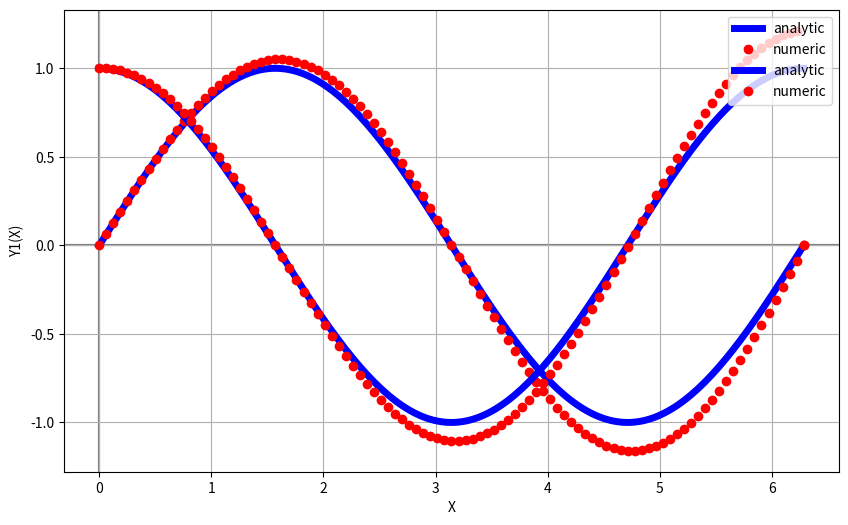

Reproduce this figure in Python.
# Метод Эйлера. Задача Коши
# x: [a,b]

import math
import numpy as np
import matplotlib.pyplot as plt


def f1(x, y1, y2):
    return y2


def f2(x, y1, y2):
    return -y1


def euler2(x_array, y1_starting, y2_starting, steps):
    y1_numeric_values = np.zeros(steps)
    y2_numeric_values = np.zeros(steps)
    # начальные значения
    y1_numeric_values[0] = y1_starting
    y2_numeric_values[0] = y2_starting
    for i in range(1, steps - 1):
        y1_numeric_values[i] = y1_numeric_values[i - 1] + h * f1(x_array[i - 1], y1_numeric_values[i - 1],
                                                                 y2_numeric_values[i - 1])
        y2_numeric_values[i] = y2_numeric_values[i - 1] + h * f2(x_array[i - 1], y1_numeric_values[i - 1],
                                                                 y2_numeric_values[i - 1])
    return y1_numeric_values, y2_numeric_values


def print_analitic_numerical_compare(x_numerical_values, y_numerical_values, analitic_fun):
    #  во столько раз уменьшится срез
    step = 2
    x = x_numerical_values[0:n:step]
    y1 = y_numerical_values[0:n:step]
    nn = len(y1)
    print("len(y1)=", nn)

    sline1 = "=" * 50

    print(sline1)
    str0 = "    x"
    str1 = "      y1(x)"
    str2 = "     sin(x)"
    str3 = "   y1(x)-sin(x)"
    print('{0:8s}{1:14s}{2:14s}{3:14s}'.format(str0, str1, str2, str3))
    print(sline1)
    for i in np.arange(0, nn):
        ares = analitic_fun(x[i])
        dif = y1[i] - ares
        print('{0:8.5f}{1:14.5e}{2:14.5e}{3:8.5f}'.format(x[i], y1[i], ares, dif))


def show_analitic_numerical_compare(starting_x, ending_x, analitic_fun, numerical_x, numerical_y):
    analitic_x = np.linspace(starting_x, ending_x, 201)
    analitic_y = analitic_fun(analitic_x)

    # create plot
    # plt.figure(1, figsize = (12,8) )
    # plt.plot(xx,yy1,color="blue",linestyle="solid",linewidth=5,label='analytic')
    plt.plot(analitic_x, analitic_y, 'b-', linewidth=5, label='analytic')
    plt.plot(numerical_x, numerical_y, 'ro', label="numeric")
    plt.xlabel('X')
    plt.ylabel('Y1(X)')
    plt.legend(loc='upper right')
    plt.axhline(color='gray', zorder=-1)
    plt.axvline(color='gray', zorder=-1)
    plt.grid(True)

    plt.gcf().set_size_inches(10, 6)
    # save plot to file
    plt.savefig('y1.pdf', dpi=300)
    plt.savefig('y1.eps', dpi=300)

    plt.show()


pi = math.pi
# начальные значения задачи
# начальные и конечные значения х
a = 0.0
b = 2.0 * pi
# кол-во узлов
n = 101
# приближение по х
h = float((b - a) / (n - 1))
#  начальное значение y1
y1_starting_value = 0.0
# начальное значение y2
y2_starting_value = 1.0
# массив равномерно размещенных х от начального значения а до конечного б по шагам h
xarray = np.arange(a, b + 0.0001, h)

# print
print("h=", h)
print(len(xarray))
print(xarray[0])

# РЕШЕНИЕ ЗАДАЧИ
# нахождение массива значений y1 и у2 по всем выбранным х
y1array, y2array = euler2(xarray, y1_starting_value, y2_starting_value, n)

print_analitic_numerical_compare(xarray, y1array, np.sin)

show_analitic_numerical_compare(a, b, np.sin, xarray, y1array)
show_analitic_numerical_compare(a, b, np.cos, xarray, y2array)
